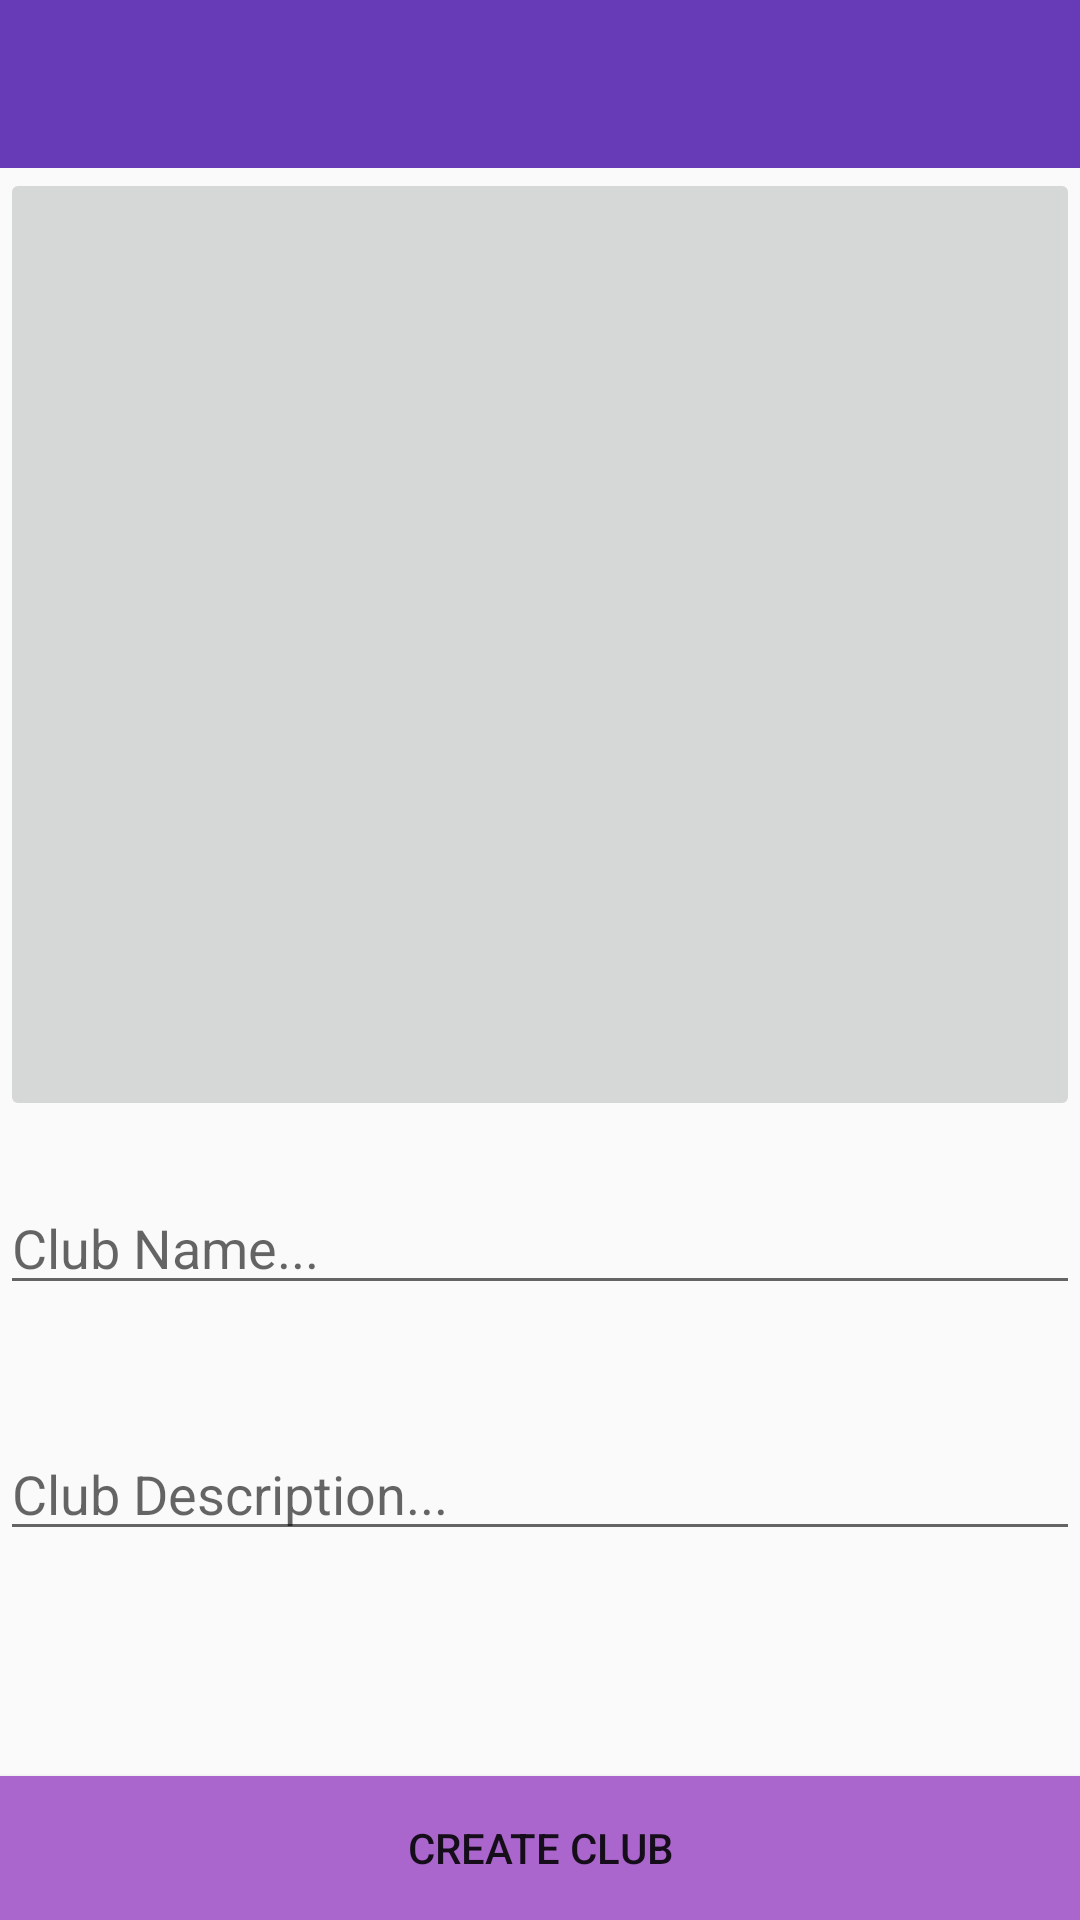

Android layout source for this screen:
<!-- AndroidManifest.xml: application theme Theme.DesignDemo -->
<!-- res/layout/activity_create_club.xml -->
<?xml version="1.0" encoding="utf-8"?>
<RelativeLayout xmlns:android="http://schemas.android.com/apk/res/android"
    xmlns:app="http://schemas.android.com/apk/res-auto"
    xmlns:tools="http://schemas.android.com/tools"
    android:id="@+id/activity_create_club"
    android:layout_width="match_parent"
    android:layout_height="match_parent"
    tools:context="app.com.example.android.UBaS.CreateClub">

    <android.support.v7.widget.Toolbar
        xmlns:android="http://schemas.android.com/apk/res/android"
        android:id="@+id/toolbar"
        android:minHeight="?attr/actionBarSize"
        android:background="?attr/colorPrimary"
        android:layout_width="match_parent"
        android:layout_height="wrap_content"
        android:theme="@style/ThemeOverlay.AppCompat.Dark.ActionBar"
        android:popupTheme="@style/ThemeOverlay.AppCompat.Light">
    </android.support.v7.widget.Toolbar>

    <Button
        android:text="Create Club"
        android:layout_width="wrap_content"
        android:layout_height="wrap_content"
        android:id="@+id/button2"
        android:layout_alignParentBottom="true"
        android:layout_alignParentStart="true"
        android:layout_alignParentEnd="true"
        android:background="@android:color/holo_purple" />

    <EditText
        android:layout_width="wrap_content"
        android:layout_height="wrap_content"
        android:inputType="textPersonName"
        android:ems="10"
        android:id="@+id/description"
        android:hint="Club Description..."
        android:layout_marginBottom="75dp"
        android:layout_above="@+id/button2"
        android:layout_alignParentStart="true"
        android:layout_alignParentEnd="true" />

    <EditText
        android:layout_width="wrap_content"
        android:layout_height="wrap_content"
        android:inputType="textPersonName"
        android:ems="10"
        android:id="@+id/name"
        android:hint="Club Name..."
        android:layout_alignBottom="@+id/description"
        android:layout_alignParentStart="true"
        android:layout_marginBottom="82dp"
        android:layout_alignParentEnd="true" />

    <ImageButton
        android:layout_width="wrap_content"
        android:layout_height="wrap_content"
        android:id="@+id/imageButton"
        android:layout_alignParentStart="true"
        android:layout_alignParentEnd="true"
        android:layout_above="@id/name"
        android:layout_marginBottom="20dp"
        android:scaleType="center"
        android:layout_below="@+id/toolbar"
        app:srcCompat="@mipmap/ic_add_white_24dp" />


</RelativeLayout>
<!-- resources referenced by this layout -->
<resources>
  <style name="Theme.DesignDemo" parent="Base.Theme.DesignDemo">
      </style>
  <style name="Base.Theme.DesignDemo" parent="Theme.AppCompat.Light.NoActionBar">
          <item name="colorPrimary">#673AB7</item>
          <item name="colorPrimaryDark">#512DA8</item>
          <item name="colorAccent">#FF4081</item>
      </style>
</resources>
